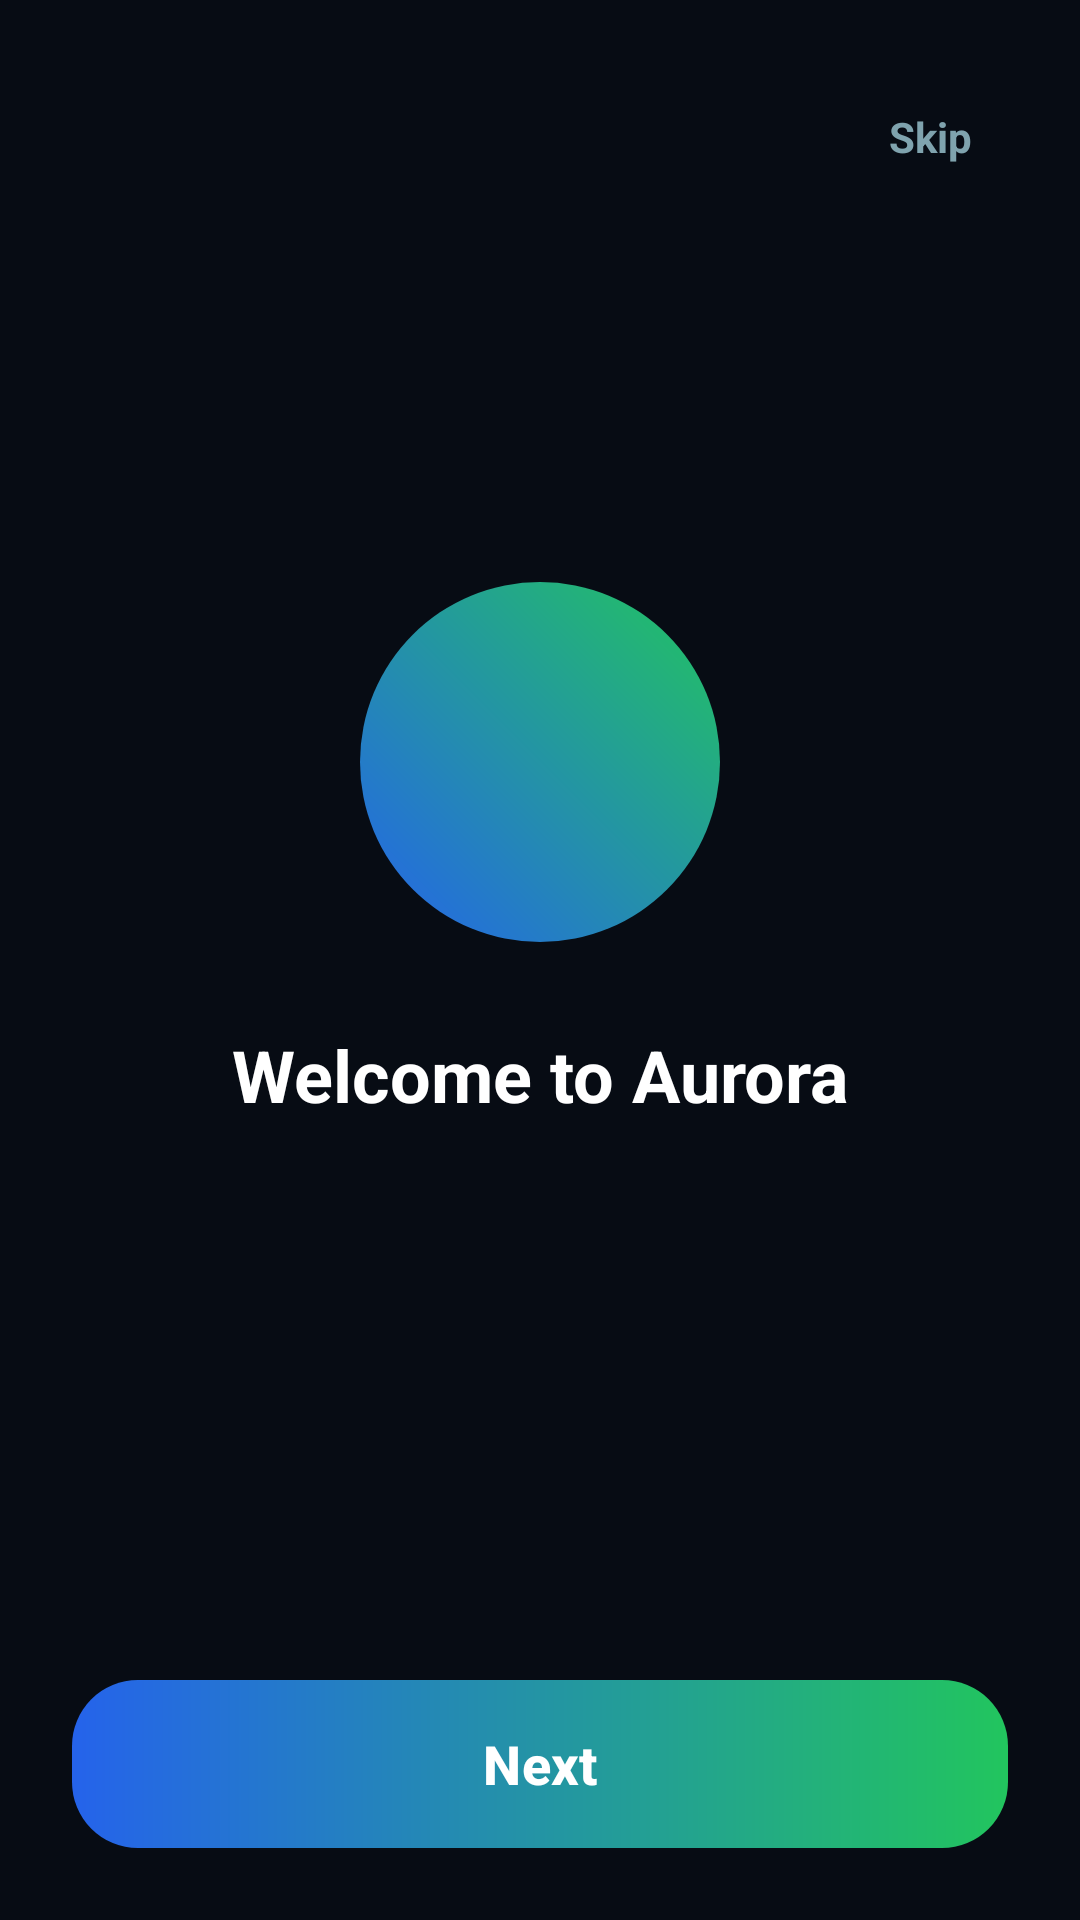

Android layout source for this screen:
<!-- AndroidManifest.xml: activity theme Theme.Aurora -->
<!-- res/layout/activity_onboarding.xml -->
<?xml version="1.0" encoding="utf-8"?>
<LinearLayout xmlns:android="http://schemas.android.com/apk/res/android"
    xmlns:app="http://schemas.android.com/apk/res-auto"
    android:layout_width="match_parent"
    android:layout_height="match_parent"
    android:orientation="vertical"
    android:background="@color/aurora_bg"
    android:padding="24dp">

    <LinearLayout
        android:layout_width="match_parent"
        android:layout_height="wrap_content"
        android:orientation="horizontal"
        android:gravity="end">

        <TextView
            android:id="@+id/onboardSkipButton"
            android:layout_width="wrap_content"
            android:layout_height="wrap_content"
            android:padding="12dp"
            android:text="Skip"
            android:textColor="@color/aurora_text_secondary"
            android:textSize="14sp"
            android:textStyle="bold"
            android:clickable="true"
            android:focusable="true" />
    </LinearLayout>

    <LinearLayout
        android:id="@+id/onboardContentGroup"
        android:layout_width="match_parent"
        android:layout_height="0dp"
        android:layout_weight="1"
        android:orientation="vertical"
        android:gravity="center">

        <FrameLayout
            android:layout_width="120dp"
            android:layout_height="120dp"
            android:background="@drawable/onboard_icon_badge">

            <ImageView
                android:id="@+id/onboardIcon"
                android:layout_width="56dp"
                android:layout_height="56dp"
                android:layout_gravity="center"
                android:tint="#FFFFFFFF"
                android:contentDescription="@null" />
        </FrameLayout>

        <TextView
            android:id="@+id/onboardTitle"
            android:layout_width="match_parent"
            android:layout_height="wrap_content"
            android:layout_marginTop="28dp"
            android:gravity="center"
            android:text="Welcome to Aurora"
            android:textColor="@color/aurora_text"
            android:textSize="24sp"
            android:textStyle="bold" />

        <TextView
            android:id="@+id/onboardDescription"
            android:layout_width="match_parent"
            android:layout_height="wrap_content"
            android:layout_marginTop="14dp"
            android:paddingStart="16dp"
            android:paddingEnd="16dp"
            android:gravity="center"
            android:lineSpacingExtra="4dp"
            android:textColor="@color/aurora_text_secondary"
            android:textSize="15sp" />

    </LinearLayout>

    <LinearLayout
        android:id="@+id/onboardDotsContainer"
        android:layout_width="match_parent"
        android:layout_height="wrap_content"
        android:layout_marginBottom="24dp"
        android:orientation="horizontal"
        android:gravity="center" />

    <com.google.android.material.button.MaterialButton
        android:id="@+id/onboardNextButton"
        android:layout_width="match_parent"
        android:layout_height="56dp"
        android:background="@drawable/button_primary_pill"
        app:backgroundTint="@null"
        android:insetTop="0dp"
        android:insetBottom="0dp"
        android:text="Next"
        android:textAllCaps="false"
        android:textColor="#FFFFFFFF"
        android:textSize="18sp"
        android:textStyle="bold" />

</LinearLayout>
<!-- resources referenced by this layout -->
<resources>
  <color name="aurora_bg">#070C14</color>
  <color name="aurora_text">#FFFFFF</color>
  <color name="aurora_text_secondary">#7FA3AE</color>
  <!-- drawable button_primary_pill (drawable) -->
  <?xml version="1.0" encoding="utf-8"?>
  <shape android:shape="rectangle"
    xmlns:android="http://schemas.android.com/apk/res/android">
      <gradient android:startColor="@color/aurora_gradient_start" android:endColor="@color/aurora_gradient_end" android:angle="0" android:type="linear" />
      <corners android:radius="22dp" />
  </shape>
  <!-- drawable onboard_icon_badge (drawable) -->
  <?xml version="1.0" encoding="utf-8"?>
  <shape xmlns:android="http://schemas.android.com/apk/res/android"
      android:shape="oval">
      <gradient
          android:startColor="@color/aurora_gradient_start"
          android:endColor="@color/aurora_gradient_end"
          android:angle="45"
          android:type="linear" />
  </shape>
  <style name="Theme.Aurora" parent="Base.Theme.Aurora" />
  <color name="aurora_gradient_start">#2563EB</color>
  <color name="aurora_gradient_end">#22C55E</color>
  <style name="Base.Theme.Aurora" parent="Theme.Material3.DayNight.NoActionBar">
          <item name="colorPrimary">@color/aurora_accent</item>
          <item name="colorOnPrimary">#FFFFFFFF</item>
          <item name="colorSecondary">@color/aurora_accent_light</item>
          <item name="colorOnSecondary">#FFFFFFFF</item>
          <item name="colorSurface">@color/aurora_card</item>
          <item name="colorOnSurface">@color/aurora_text</item>
          <item name="colorSurfaceVariant">@color/aurora_surface</item>
          <item name="colorOutline">@color/aurora_card_border</item>
          <item name="android:colorBackground">@color/aurora_bg</item>
          <item name="colorError">@color/aurora_status_off</item>
          <item name="alertDialogTheme">@style/Aurora.AlertDialogTheme</item>
      </style>
  <color name="aurora_accent">#22D3EE</color>
  <color name="aurora_accent_light">#34D399</color>
  <color name="aurora_card">#0F1B24</color>
  <color name="aurora_surface">#0B1620</color>
  <color name="aurora_card_border">#1B3A47</color>
  <color name="aurora_status_off">#EF4444</color>
  <style name="Aurora.AlertDialogTheme" parent="ThemeOverlay.Material3.Dialog.Alert">
          <item name="colorPrimary">@color/aurora_accent</item>
          <item name="colorAccent">@color/aurora_accent</item>
          <item name="android:textColorPrimary">@color/aurora_text</item>
          <item name="android:background">@color/aurora_card</item>
      </style>
</resources>
